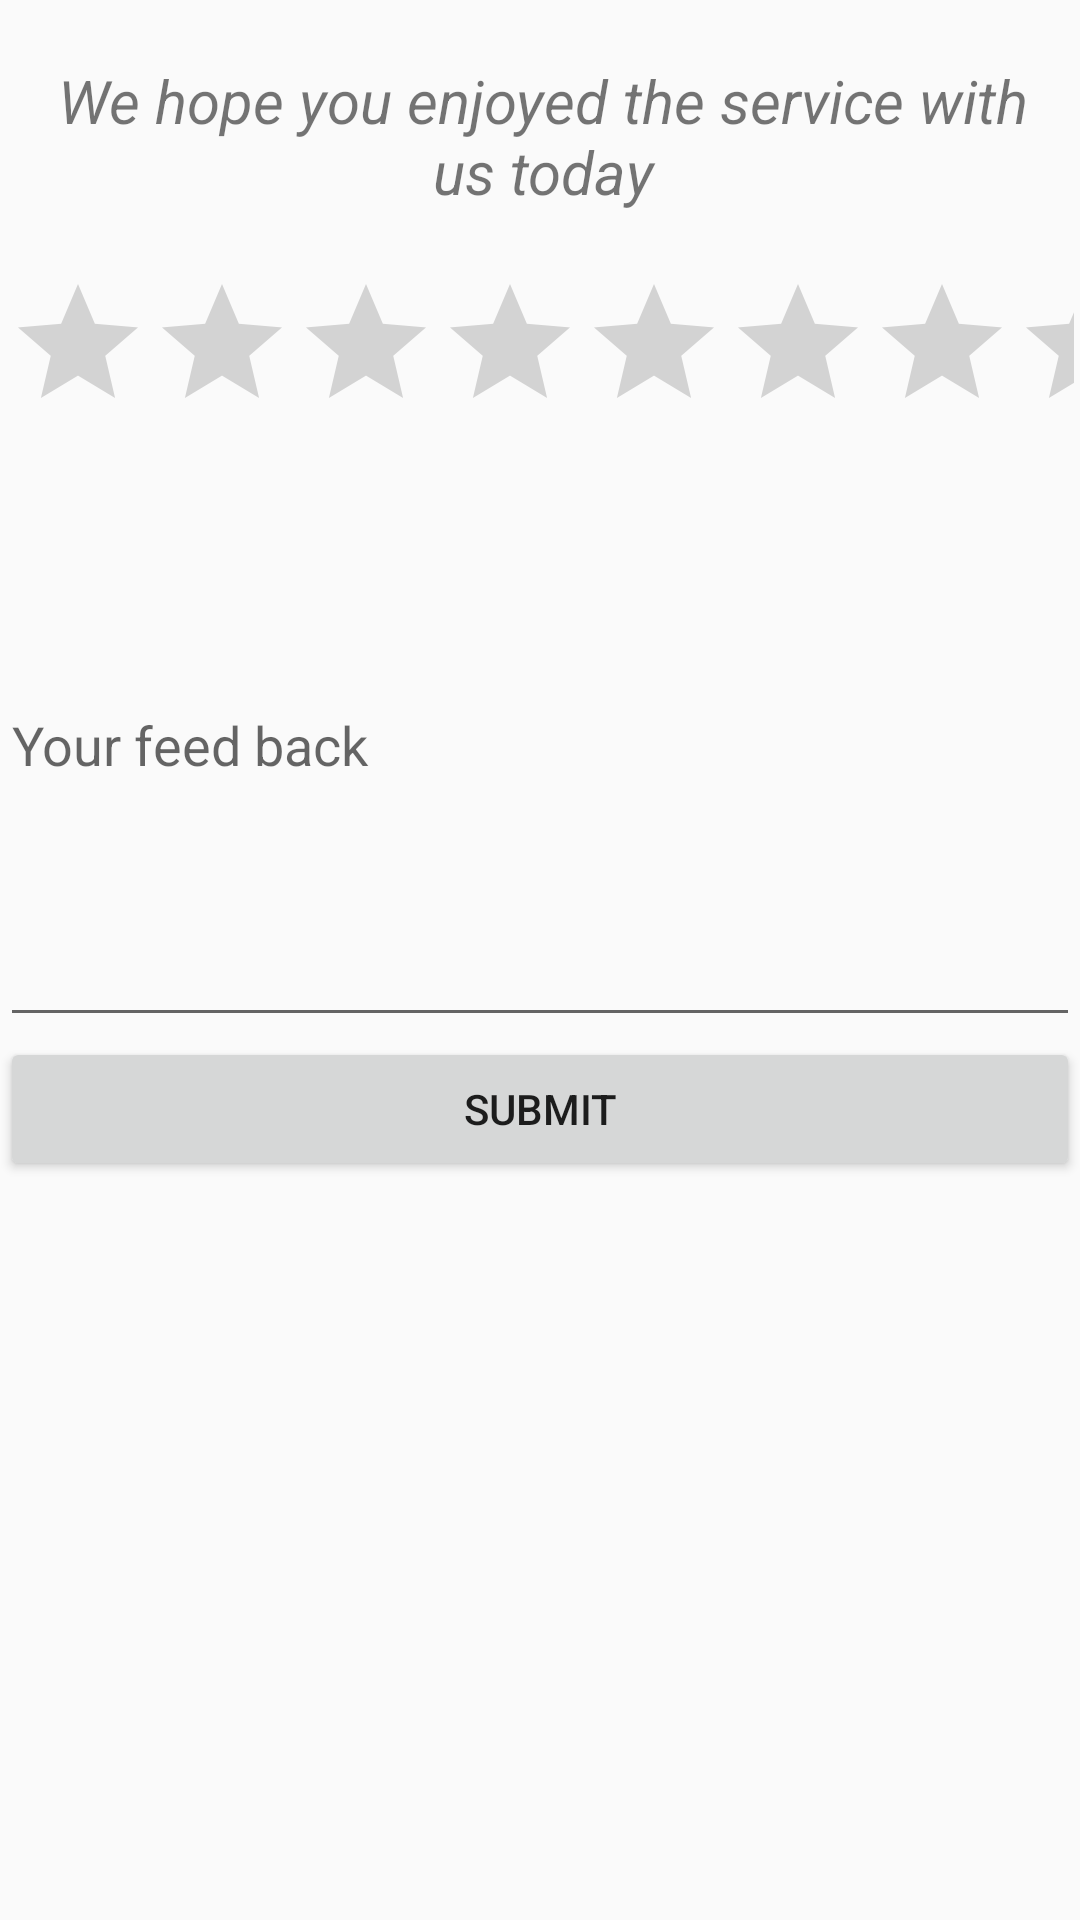

Android layout source for this screen:
<!-- AndroidManifest.xml: application theme AppTheme -->
<!-- res/layout/activity_service_rating.xml -->
<?xml version="1.0" encoding="utf-8"?>
<LinearLayout xmlns:android="http://schemas.android.com/apk/res/android"
    xmlns:app="http://schemas.android.com/apk/res-auto"
    xmlns:tools="http://schemas.android.com/tools"
    android:layout_width="match_parent"
    android:layout_height="match_parent"
    android:orientation="vertical"
    tools:context=".ServiceRatingActivity">

    <TextView
        android:layout_width="358dp"
        android:layout_height="wrap_content"
        android:layout_marginLeft="2sp"
        android:layout_marginStart="10dp"
        android:layout_marginTop="10dp"
        android:gravity="center_horizontal"
        android:padding="10dp"
        android:paddingLeft="10dp"
        android:text="We hope you enjoyed the service with us today"
        android:textSize="20sp"
        android:textStyle="italic" />

    <RatingBar
        android:id="@+id/ratingBar"
        android:layout_width="356dp"
        android:layout_marginTop="10dp"
        android:layout_height="wrap_content"
        android:layout_marginLeft="2sp"
        android:layout_marginStart="10dp"
        android:numStars="10"
        android:stepSize="1" />


    <EditText
        android:id="@+id/mFeedback"
        android:layout_width="match_parent"
        android:layout_height="198dp"
        android:ems="10"
        android:hint="Your feed back"
        android:inputType="textMultiLine" />

    <Button
        android:id="@+id/btnfeedback"
        android:layout_width="match_parent"
        android:layout_height="wrap_content"
        android:text="submit" />

    <TextView
        android:id="@+id/viewrating"
        android:layout_width="wrap_content"
        android:layout_marginTop="10dp"
        android:textSize="16sp"
        android:layout_height="match_parent" />

</LinearLayout>
<!-- resources referenced by this layout -->
<resources>
  <style name="AppTheme" parent="Theme.AppCompat.Light.DarkActionBar">
          
          <item name="colorPrimary">@color/colorPrimary</item>
          <item name="colorPrimaryDark">@color/colorPrimaryDark</item>
          <item name="colorAccent">@color/colorAccent</item>
      </style>
  <color name="colorPrimary">#008080</color>
  <color name="colorPrimaryDark">#008080</color>
  <color name="colorAccent">#FF4081</color>
</resources>
